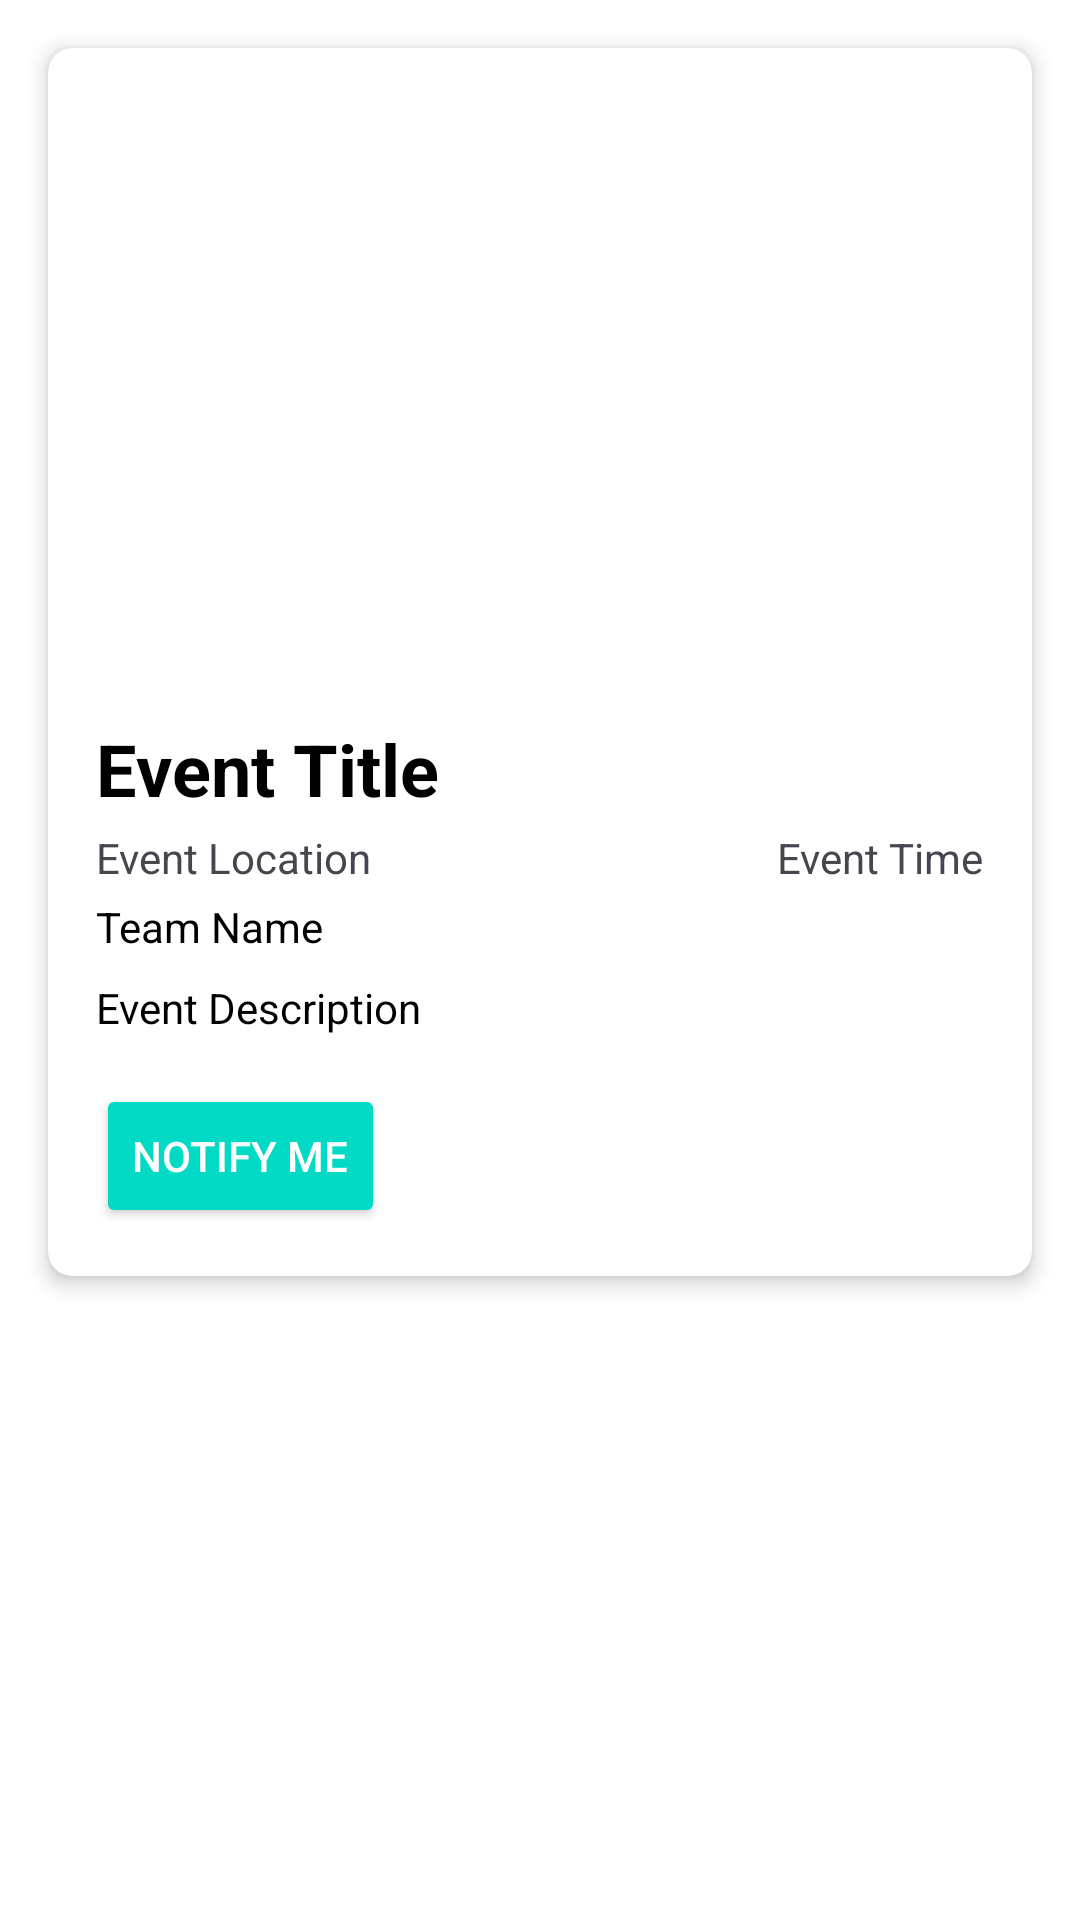

The Android layout XML behind this screen, and the referenced resources:
<!-- AndroidManifest.xml: application theme Theme.ANMP_Project -->
<!-- res/layout/fragment_schedule_detail.xml -->
<?xml version="1.0" encoding="utf-8"?>
<androidx.constraintlayout.widget.ConstraintLayout
    xmlns:android="http://schemas.android.com/apk/res/android"
    xmlns:app="http://schemas.android.com/apk/res-auto"
    android:layout_width="match_parent"
    android:layout_height="match_parent"
    android:background="@android:color/white">

    <ScrollView
        android:layout_width="match_parent"
        android:layout_height="match_parent">

        <androidx.cardview.widget.CardView
            android:layout_width="match_parent"
            android:layout_height="wrap_content"
            android:layout_margin="16dp"
            app:cardElevation="4dp"
            app:cardCornerRadius="8dp">

            <LinearLayout
                android:layout_width="match_parent"
                android:layout_height="wrap_content"
                android:orientation="vertical">

                <ImageView
                    android:id="@+id/scheduleImageView"
                    android:layout_width="match_parent"
                    android:layout_height="200dp"
                    android:scaleType="centerCrop" />

                <LinearLayout
                    android:layout_width="match_parent"
                    android:layout_height="wrap_content"
                    android:orientation="vertical"
                    android:padding="16dp">

                    <TextView
                        android:id="@+id/scheduleTitleTextView"
                        android:layout_width="match_parent"
                        android:layout_height="wrap_content"
                        android:layout_marginTop="8dp"
                        android:text="Event Title"
                        android:textSize="24sp"
                        android:textStyle="bold"
                        android:textColor="@color/black" />

                    <LinearLayout
                        android:layout_width="match_parent"
                        android:layout_height="wrap_content"
                        android:layout_marginTop="4dp"
                        android:orientation="horizontal">

                        <TextView
                            android:id="@+id/locationTextView"
                            android:layout_width="0dp"
                            android:layout_height="wrap_content"
                            android:layout_weight="1"
                            android:text="Event Location" />

                        <TextView
                            android:id="@+id/eventTimeTextView"
                            android:layout_width="wrap_content"
                            android:layout_height="wrap_content"
                            android:layout_marginStart="8dp"
                            android:text="Event Time" />
                    </LinearLayout>

                    <TextView
                        android:id="@+id/teamNameTextView"
                        android:layout_width="match_parent"
                        android:layout_height="wrap_content"
                        android:layout_marginTop="4dp"
                        android:text="Team Name"
                        android:textColor="@color/black" />

                    <TextView
                        android:id="@+id/scheduleDescriptionTextView"
                        android:layout_width="match_parent"
                        android:layout_height="wrap_content"
                        android:layout_marginTop="8dp"
                        android:text="Event Description"
                        android:textColor="@color/black" />

                    <Button
                        android:id="@+id/notifyButton"
                        android:layout_width="wrap_content"
                        android:layout_height="wrap_content"
                        android:layout_marginTop="16dp"
                        android:backgroundTint="@color/colorAccent"
                        android:text="Notify Me"
                        android:textColor="@android:color/white" />
                </LinearLayout>

            </LinearLayout>

        </androidx.cardview.widget.CardView>
    </ScrollView>

</androidx.constraintlayout.widget.ConstraintLayout>
<!-- resources referenced by this layout -->
<resources>
  <color name="black">#FF000000</color>
  <color name="colorAccent">#03DAC5</color>
  <style name="Theme.ANMP_Project" parent="Base.Theme.ANMP_Project" />
  <style name="Base.Theme.ANMP_Project" parent="Theme.Material3.DayNight">
          
          
      </style>
</resources>
